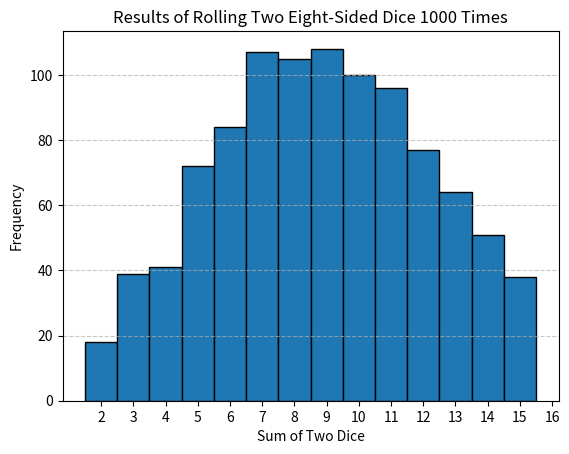

Python code for this plot:
import matplotlib.pyplot as plt
from random import randint

# Simulate rolling two eight-sided dice 1000 times
rolls = 1000
results = [randint(1, 8) + randint(1, 8) for _ in range(rolls)]

# Visualize the results
plt.hist(results, bins=range(2, 17), edgecolor='black', align='left')
plt.xlabel('Sum of Two Dice')
plt.ylabel('Frequency')
plt.title('Results of Rolling Two Eight-Sided Dice 1000 Times')
plt.xticks(range(2, 17))
plt.grid(axis='y', linestyle='--', alpha=0.7)
plt.show()
